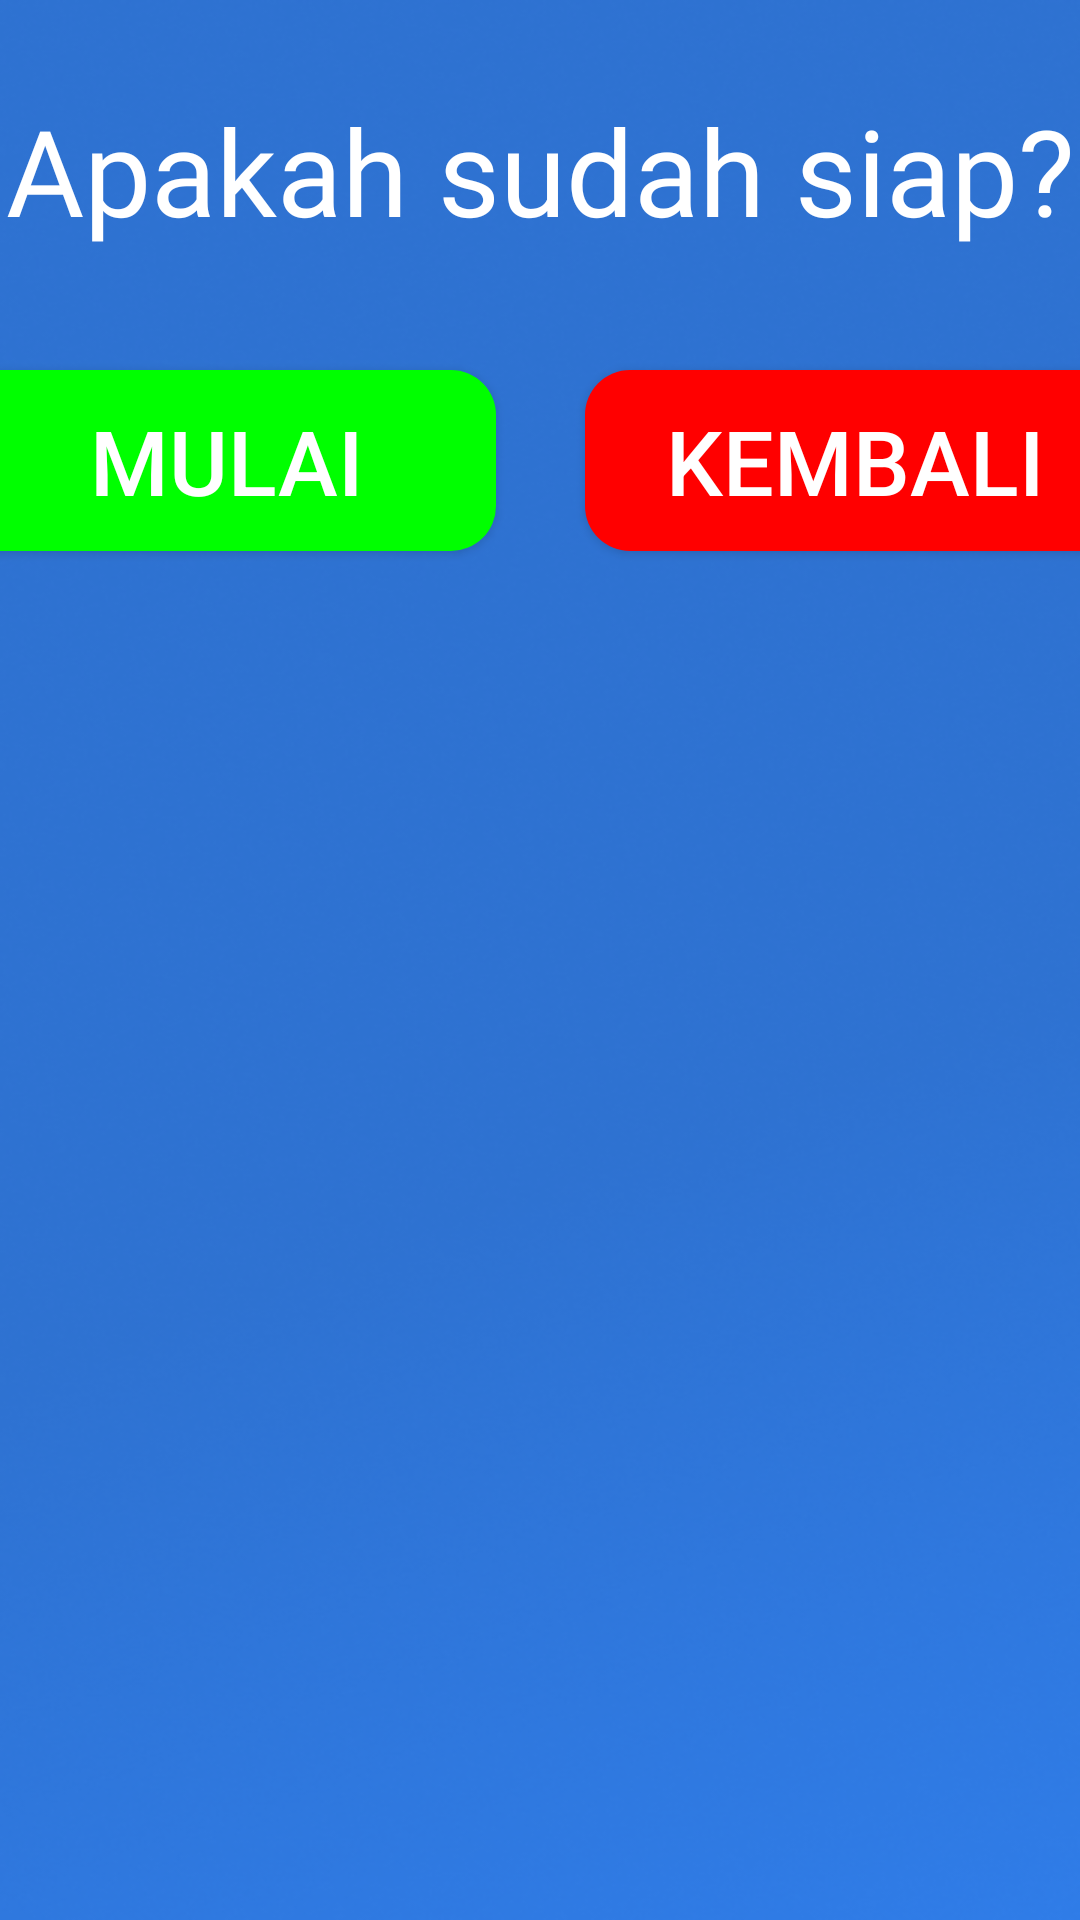

Produce the Android XML layout that renders to this screen, including the resource entries it uses.
<!-- AndroidManifest.xml: application theme Theme.CapstoneProject -->
<!-- res/layout/popup_start_kuis.xml -->
<?xml version="1.0" encoding="utf-8"?>
<androidx.constraintlayout.widget.ConstraintLayout xmlns:android="http://schemas.android.com/apk/res/android"
    android:layout_width="wrap_content"
    android:layout_height="wrap_content"
    xmlns:app="http://schemas.android.com/apk/res-auto"
    android:background="@drawable/background1">

    <TextView
        android:layout_width="wrap_content"
        android:layout_height="wrap_content"
        android:text="@string/tv_siap"
        android:textColor="@color/white"
        android:id="@+id/tvTitle"
        android:textSize="40sp"
        android:fontFamily="@font/montserrat_semibold"
        android:layout_marginTop="30dp"
        app:layout_constraintStart_toStartOf="parent"
        app:layout_constraintEnd_toEndOf="parent"
        app:layout_constraintTop_toTopOf="parent"/>

    <Button
        android:layout_width="180dp"
        android:layout_height="wrap_content"
        android:id="@+id/btnMulai"
        android:text="@string/tv_mulai"
        android:textSize="30sp"
        android:textColor="@color/white"
        android:background="@drawable/btn_kuis_round1"
        android:padding="10dp"
        android:layout_marginTop="40dp"
        android:layout_marginStart="40dp"
        android:layout_marginEnd="15dp"
        app:layout_constraintStart_toStartOf="parent"
        app:layout_constraintTop_toBottomOf="@id/tvTitle"
        app:layout_constraintEnd_toStartOf="@id/btnKembali"/>

    <Button
        android:layout_width="180dp"
        android:layout_height="wrap_content"
        android:id="@+id/btnKembali"
        android:text="@string/tv_kembali"
        android:textSize="30sp"
        android:textColor="@color/white"
        android:background="@drawable/btn_kuis_round2"
        android:padding="10dp"
        android:layout_marginTop="40dp"
        android:layout_marginEnd="40dp"
        android:layout_marginStart="15dp"
        app:layout_constraintStart_toEndOf="@id/btnMulai"
        app:layout_constraintTop_toBottomOf="@id/tvTitle"
        app:layout_constraintEnd_toEndOf="parent"/>

    <View
        android:layout_width="10dp"
        android:layout_height="30dp"
        app:layout_constraintTop_toBottomOf="@id/btnMulai"
        app:layout_constraintStart_toStartOf="parent"/>

</androidx.constraintlayout.widget.ConstraintLayout>
<!-- resources referenced by this layout -->
<resources>
  <color name="white">#FFFFFFFF</color>
  <!-- drawable background1: png bitmap (drawable, 201830 bytes) -->
  <!-- drawable btn_kuis_round1 (drawable) -->
  <?xml version="1.0" encoding="utf-8"?>
  <shape xmlns:android="http://schemas.android.com/apk/res/android"
      android:shape="rectangle">
  
      <solid android:color="@color/green_color"/>
      <corners android:radius="15dp"/>
  
  </shape>
  <!-- drawable btn_kuis_round2 (drawable) -->
  <?xml version="1.0" encoding="utf-8"?>
  <shape xmlns:android="http://schemas.android.com/apk/res/android"
      android:shape="rectangle">
  
      <solid android:color="@color/red_color"/>
      <corners android:radius="15dp"/>
  
  </shape>
  <string name="tv_kembali">KEMBALI</string>
  
      //statistik_rv_item
  <string name="tv_mulai">Mulai</string>
  <string name="tv_siap">Apakah sudah siap?</string>
  <style name="Theme.CapstoneProject" parent="Base.Theme.CapstoneProject" />
  <color name="green_color">#00FF00</color>
  <color name="red_color">#FF0000</color>
  <style name="Base.Theme.CapstoneProject" parent="Theme.AppCompat.DayNight.DarkActionBar">
          
           <item name="colorPrimary">@color/blue_eight</item>
          <item name="android:statusBarColor">@color/blue_seventh</item>
      </style>
  <color name="blue_eight">#3A8CFF</color>
  <color name="blue_seventh">#2E72D1</color>
</resources>
